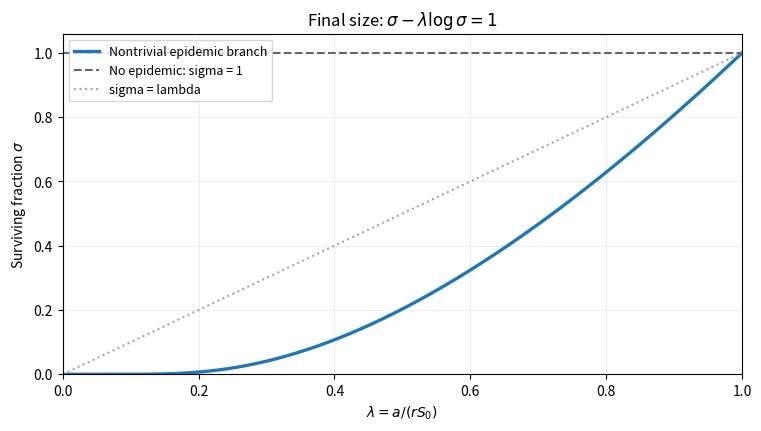

This chart was generated by the following Python code:
"""Original final-size sketch; Python 3.14, NumPy and Matplotlib root dependencies.
Run with the desired media directory as CWD. Honors caller MPLCONFIGDIR.
"""
import numpy as np
import matplotlib.pyplot as plt
lam = np.linspace(0.004, 0.9999, 700)
sigma = []
for value in lam:
    lo, hi = -np.log(value), 1.0 / value
    for _ in range(70):
        mid = (lo + hi) / 2
        if np.exp(-mid) + value * mid - 1 > 0:
            hi = mid
        else:
            lo = mid
    sigma.append(np.exp(-(lo + hi) / 2))
fig, ax = plt.subplots(figsize=(7.5, 4.2), layout='constrained')
fig.set_facecolor('white')
ax.plot(np.r_[0, lam, 1], np.r_[0, sigma, 1], lw=2.4, label='Nontrivial epidemic branch')
ax.plot([0, 1], [1, 1], '--', color='0.4', label='No epidemic: sigma = 1')
ax.plot([0, 1], [0, 1], ':', color='0.65', label='sigma = lambda')
ax.set(xlabel=r'$\lambda=a/(rS_0)$', ylabel=r'Surviving fraction $\sigma$', xlim=(0, 1), ylim=(0, 1.06), title=r'Final size: $\sigma-\lambda\log\sigma=1$')
ax.grid(alpha=.2)
ax.legend(loc='upper left', fontsize=9)
fig.savefig('paper-3-epidemic-final-size.png', dpi=130, facecolor='white', transparent=False)
